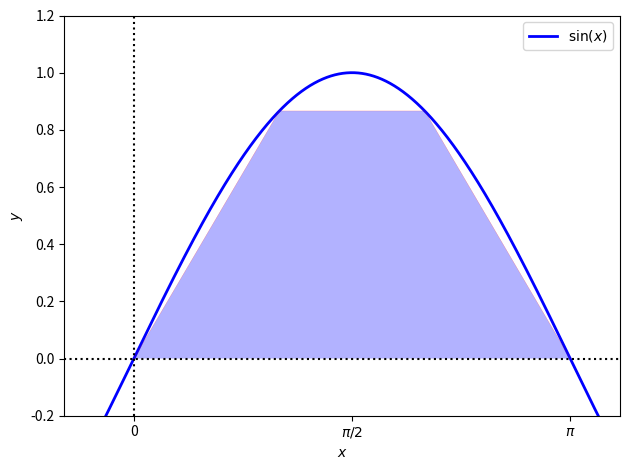

The matplotlib source for this figure:
import matplotlib.pyplot as plt
import numpy as np


X = np.r_[-np.pi:2*np.pi:0.001]
Sin = [np.sin(i) for i in X]

xx = np.r_[0:np.pi:0.001]
ssin = [np.sin(i) for i in xx]

points = np.r_[0:np.pi+np.pi/3.:np.pi/3.]

fig, ax = plt.subplots(1)
ax.plot(X, Sin, lw=2, color='blue', label = '$\sin(x)$')
#ax.fill_between(xx, ssin, 0, facecolor='blue', alpha=0.3)
ax.axvline(0,ls=':',color='k')
ax.axhline(0,ls=':',color='k')
ax.plot(points,[np.sin(i) for i in points],color='r',lw=0.1)
ax.fill_between(points,[np.sin(i) for i in points], 0, facecolor='blue', alpha=0.3)
#ax.set_title('random walkers empirical $\mu$ and $\pm \sigma$ interval')
ax.set_xlabel('$x$')
ax.set_ylabel('$y$')
#ax.grid()
ax.legend(loc='upper right')
ax.set_xlim([-0.5,3.5])
ax.set_ylim([-0.2,1.2])
ax.set_xticks([0, np.pi/2., np.pi])
ax.set_xticklabels(['0',r'$\pi/2$',r'$\pi$'])
plt.tight_layout()
plt.savefig('rectangle.pdf')
